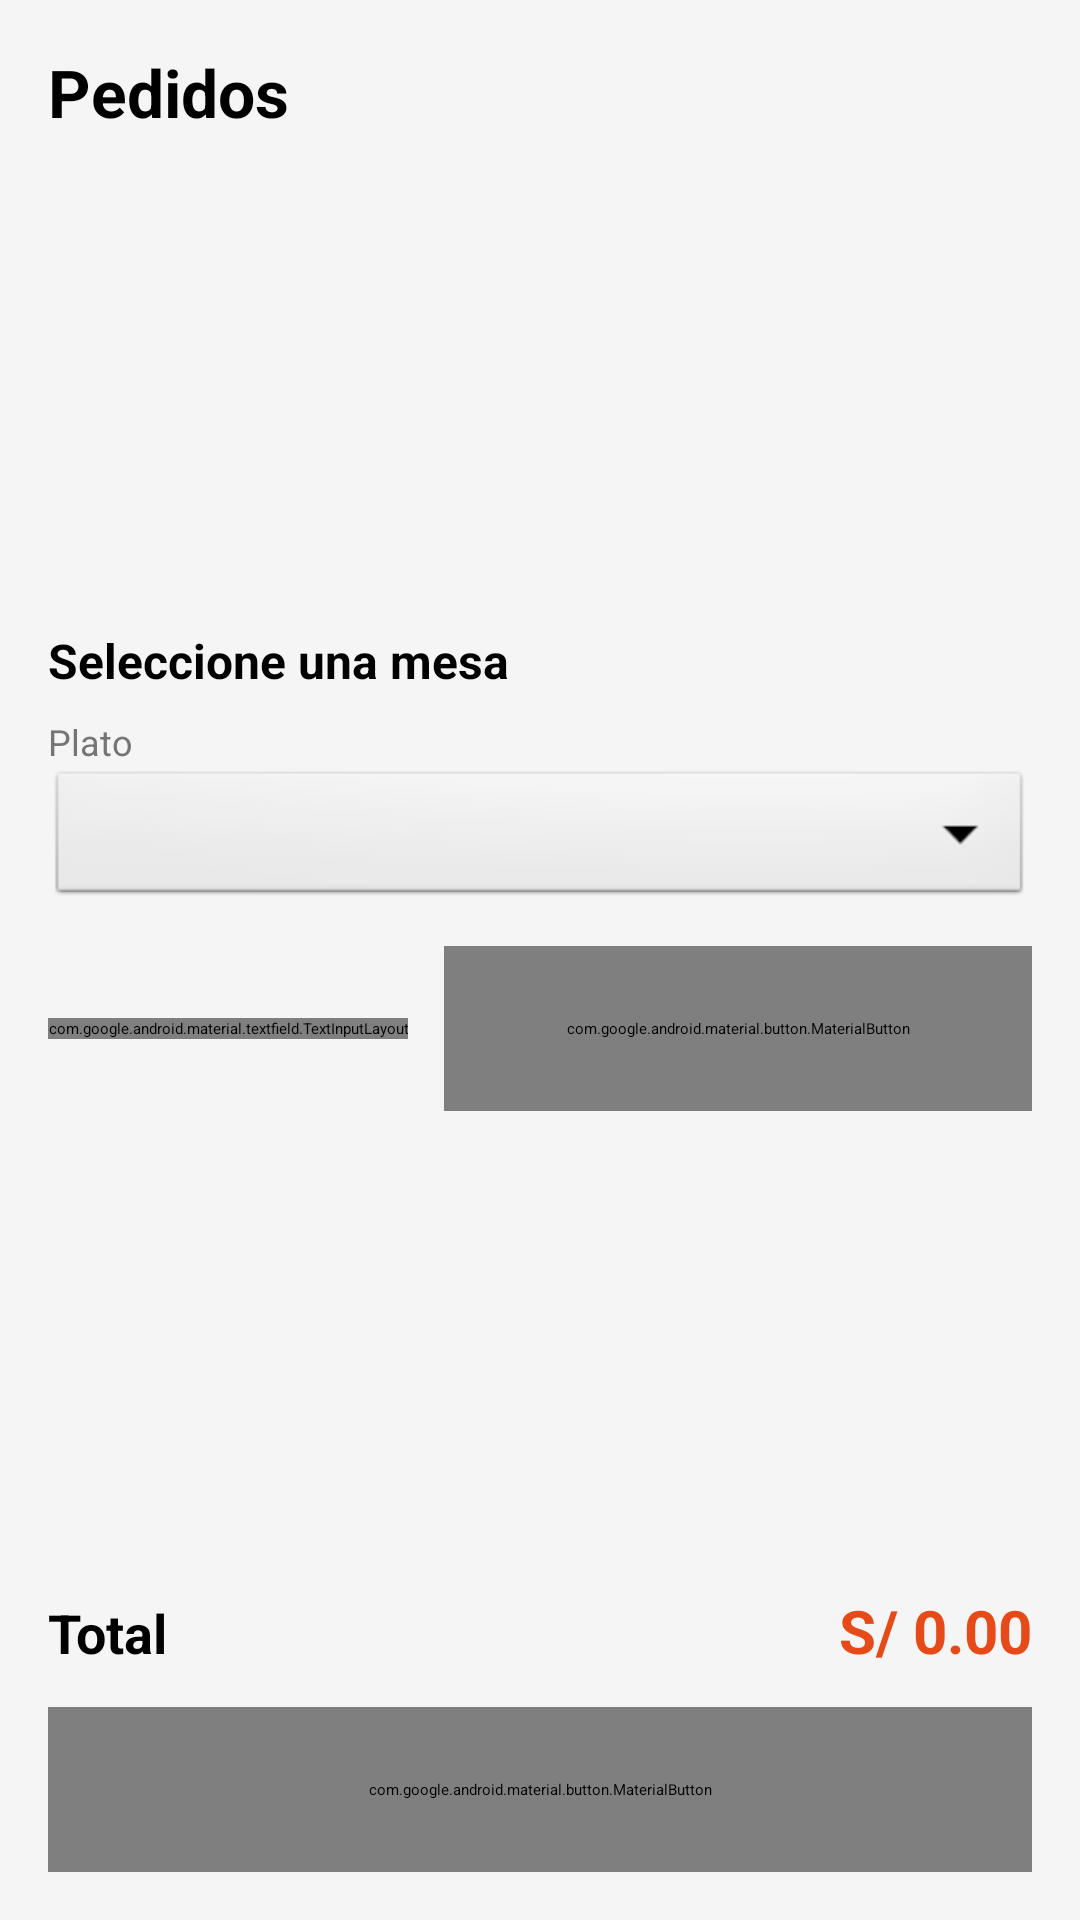

Android layout source for this screen:
<!-- AndroidManifest.xml: application theme Theme.SaborApp -->
<!-- res/layout/activity_pedido.xml -->
<?xml version="1.0" encoding="utf-8"?>
<LinearLayout xmlns:android="http://schemas.android.com/apk/res/android"
    xmlns:app="http://schemas.android.com/apk/res-auto"
    android:layout_width="match_parent"
    android:layout_height="match_parent"
    android:orientation="vertical"
    android:padding="16dp"
    android:background="@color/fondo_gris">

    <TextView
        android:layout_width="wrap_content"
        android:layout_height="wrap_content"
        android:text="Pedidos"
        android:textSize="22sp"
        android:textStyle="bold"
        android:textColor="@color/black"
        android:layout_marginBottom="12dp" />

    
    <androidx.recyclerview.widget.RecyclerView
        android:id="@+id/recyclerMesasPedido"
        android:layout_width="match_parent"
        android:layout_height="140dp"
        android:layout_marginBottom="12dp" />

    
    <TextView
        android:id="@+id/tvMesaSeleccionada"
        android:layout_width="wrap_content"
        android:layout_height="wrap_content"
        android:text="Seleccione una mesa"
        android:textSize="16sp"
        android:textStyle="bold"
        android:textColor="@color/black"
        android:layout_marginBottom="8dp" />

    
    <TextView
        android:layout_width="wrap_content"
        android:layout_height="wrap_content"
        android:text="Plato"
        android:textSize="12sp"
        android:textColor="#757575" />

    <Spinner
        android:id="@+id/spPlatosDisponibles"
        android:layout_width="match_parent"
        android:layout_height="48dp"
        android:layout_marginBottom="12dp"
        android:background="@android:drawable/btn_dropdown"
        android:paddingStart="8dp"
        android:paddingEnd="8dp" />

    <LinearLayout
        android:layout_width="match_parent"
        android:layout_height="wrap_content"
        android:orientation="horizontal"
        android:gravity="center_vertical"
        android:layout_marginBottom="12dp">

        <com.google.android.material.textfield.TextInputLayout
            android:layout_width="120dp"
            android:layout_height="wrap_content"
            style="@style/Widget.MaterialComponents.TextInputLayout.OutlinedBox">

            <com.google.android.material.textfield.TextInputEditText
                android:id="@+id/etCantidadPlato"
                android:layout_width="match_parent"
                android:layout_height="wrap_content"
                android:hint="Cant."
                android:text="1"
                android:inputType="number"
                android:maxLines="1" />
        </com.google.android.material.textfield.TextInputLayout>

        <com.google.android.material.button.MaterialButton
            android:id="@+id/btnAgregarPlato"
            android:layout_width="0dp"
            android:layout_height="55dp"
            android:layout_weight="1"
            android:layout_marginStart="12dp"
            android:text="Agregar"
            app:backgroundTint="@color/naranja_sabor"
            app:cornerRadius="8dp" />
    </LinearLayout>

    
    <androidx.recyclerview.widget.RecyclerView
        android:id="@+id/recyclerDetallePedido"
        android:layout_width="match_parent"
        android:layout_height="0dp"
        android:layout_weight="1"
        android:layout_marginBottom="8dp" />

    
    <LinearLayout
        android:layout_width="match_parent"
        android:layout_height="wrap_content"
        android:orientation="horizontal"
        android:layout_marginBottom="12dp">

        <TextView
            android:layout_width="0dp"
            android:layout_height="wrap_content"
            android:layout_weight="1"
            android:text="Total"
            android:textSize="18sp"
            android:textStyle="bold"
            android:textColor="@color/black" />

        <TextView
            android:id="@+id/tvTotalPedido"
            android:layout_width="wrap_content"
            android:layout_height="wrap_content"
            android:text="S/ 0.00"
            android:textSize="20sp"
            android:textStyle="bold"
            android:textColor="@color/naranja_sabor" />
    </LinearLayout>

    
    <com.google.android.material.button.MaterialButton
        android:id="@+id/btnVerCuenta"
        android:layout_width="match_parent"
        android:layout_height="55dp"
        android:text="Ver cuenta"
        app:backgroundTint="@color/naranja_sabor"
        app:cornerRadius="8dp" />

</LinearLayout>
<!-- resources referenced by this layout -->
<resources>
  <color name="black">#FF000000</color>
  <color name="fondo_gris">#F5F5F5</color>
  <color name="naranja_sabor">#E64A19</color>
  <style name="Theme.SaborApp" parent="Theme.MaterialComponents.DayNight.NoActionBar">
          
          <item name="colorPrimary">@color/naranja_sabor</item>
          <item name="colorPrimaryVariant">@color/rojo_sabor</item>
          <item name="colorOnPrimary">@color/white</item>
  
          
          <item name="colorSecondary">@color/naranja_claro</item>
          <item name="colorSecondaryVariant">@color/naranja_sabor</item>
          <item name="colorOnSecondary">@color/white</item>
  
          
          <item name="android:statusBarColor">@color/rojo_sabor</item>
      </style>
  <color name="rojo_sabor">#D32F2F</color>
  <color name="white">#FFFFFFFF</color>
  <color name="naranja_claro">#FF7043</color>
</resources>
